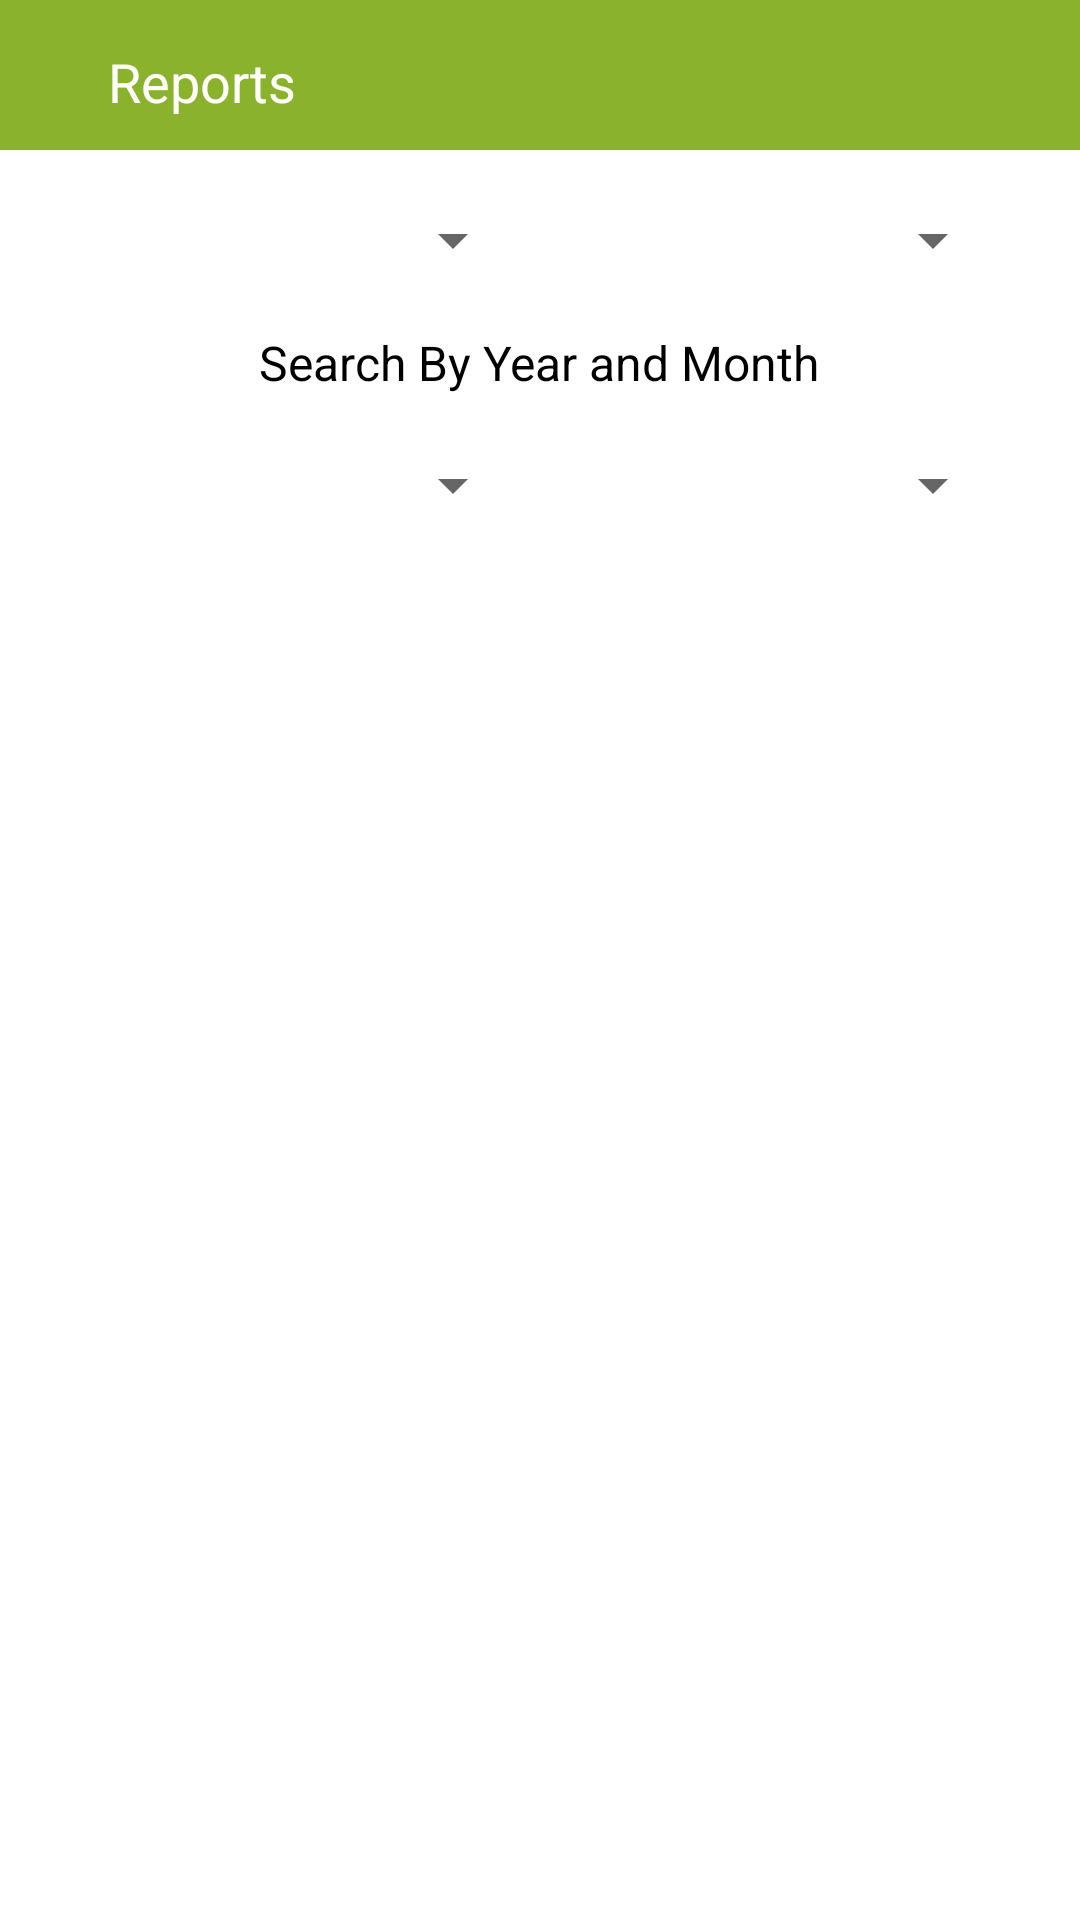

Write the Android layout XML for this screen, with the resource values it uses.
<!-- AndroidManifest.xml: application theme Theme.PlasticUpdates -->
<!-- res/layout/activity_reports.xml -->
<?xml version="1.0" encoding="utf-8"?>
<layout xmlns:android="http://schemas.android.com/apk/res/android"
    xmlns:app="http://schemas.android.com/apk/res-auto"
    xmlns:tools="http://schemas.android.com/tools">

    <data>
        <variable
            name="handler"
            type="com.plasticupdates.activity.ReportsActivity" />
    </data>

    <RelativeLayout
        android:layout_width="match_parent"
        android:layout_height="match_parent"
        tools:context=".activity.ReportsActivity">
        <RelativeLayout
            android:id="@+id/rr_banner"
            android:layout_width="match_parent"
            android:background="@color/light_main"
            android:layout_height="50dp">

            <ImageView
                android:id="@+id/imgback"
                android:layout_width="wrap_content"
                android:layout_height="wrap_content"
                android:layout_marginHorizontal="10dp"
                android:layout_marginTop="15dp"
                android:background="@drawable/ic_baseline_arrow_back_ios_24"
                android:padding="@dimen/margin_8"
                android:visibility="visible" />
            <TextView
                android:id="@+id/txt1"
                android:layout_width="wrap_content"
                android:layout_height="wrap_content"
                android:text="@string/reports"
                android:textColor="@color/white"
                android:layout_marginTop="15dp"
                android:layout_toRightOf="@+id/imgback"
                android:textSize="@dimen/text_18" />

        </RelativeLayout>

        <androidx.core.widget.NestedScrollView
            android:layout_width="match_parent"
            android:layout_height="match_parent"
            android:layout_below="@+id/rr_banner"
            android:isScrollContainer="true">

        <LinearLayout
            android:layout_width="match_parent"
            android:layout_height="wrap_content"
            android:layout_marginHorizontal="15dp"
            android:layout_marginVertical="10dp"
            android:orientation="vertical">
        <androidx.appcompat.widget.LinearLayoutCompat
            android:layout_width="match_parent"
            android:layout_height="wrap_content"
            android:orientation="vertical">
            <androidx.appcompat.widget.LinearLayoutCompat
                android:layout_width="match_parent"
                android:layout_height="wrap_content"
                android:orientation="horizontal"
               android:gravity="center">

                <androidx.appcompat.widget.AppCompatSpinner
                    android:id="@+id/edt_country"
                    android:layout_width="150dp"
                    android:layout_height="40dp"
                    android:paddingHorizontal="10dp"
                    android:textSize="14sp" />
                <androidx.appcompat.widget.AppCompatSpinner
                    android:id="@+id/edt_pp"
                    android:layout_width="@dimen/margin_150"
                    android:layout_height="40dp"
                    android:layout_marginLeft="@dimen/margin_10"
                    android:paddingHorizontal="10dp"
                    android:textSize="14sp" />
            </androidx.appcompat.widget.LinearLayoutCompat>
            <TextView
                android:layout_marginTop="@dimen/margin_10"
                android:id="@+id/txt_heading"
                android:layout_width="wrap_content"
                android:layout_height="wrap_content"
                android:text="@string/search"
                android:textColor="@color/black"
                android:layout_gravity="center"
                android:textSize="@dimen/text_16" />

            <androidx.appcompat.widget.LinearLayoutCompat
                android:layout_width="match_parent"
                android:layout_height="wrap_content"
                android:orientation="horizontal"
                android:layout_marginTop="@dimen/margin_10"
                android:gravity="center">

                <androidx.appcompat.widget.AppCompatSpinner
                    android:id="@+id/edt_year"
                    android:layout_width="150dp"
                    android:layout_height="40dp"
                    android:paddingHorizontal="10dp"
                    android:textSize="14sp" />
                <androidx.appcompat.widget.AppCompatSpinner
                    android:id="@+id/edt_month"
                    android:layout_width="@dimen/margin_150"
                    android:layout_height="40dp"
                    android:layout_marginLeft="@dimen/margin_10"
                    android:paddingHorizontal="10dp"
                    android:textSize="14sp" />
            </androidx.appcompat.widget.LinearLayoutCompat>
            <androidx.recyclerview.widget.RecyclerView
                android:id="@+id/recyclerView_reports"
                android:layout_marginTop="2dp"
                android:layout_width="match_parent"
                android:layout_height="match_parent"
                />
        </androidx.appcompat.widget.LinearLayoutCompat>
        </LinearLayout>
        </androidx.core.widget.NestedScrollView>


    </RelativeLayout>
</layout>
<!-- resources referenced by this layout -->
<resources>
  <color name="black">#FF000000</color>
  <color name="light_main">#8BB22C</color>
  <color name="white">#FFFFFF</color>
  <dimen name="margin_10">10dp</dimen>
  <dimen name="margin_150">150dp</dimen>
  <dimen name="margin_8">8dp</dimen>
  <dimen name="text_16">16sp</dimen>
  <dimen name="text_18">18sp</dimen>
  <string name="reports">Reports </string>
  <string name="search">Search By Year and Month </string>
  <style name="Theme.PlasticUpdates" parent="Theme.MaterialComponents.DayNight.DarkActionBar">
          
          <item name="colorPrimary">@color/purple_500</item>
          <item name="colorPrimaryVariant">@color/purple_700</item>
          <item name="colorOnPrimary">@color/white</item>
          
          <item name="colorSecondary">@color/teal_200</item>
          <item name="colorSecondaryVariant">@color/teal_700</item>
          <item name="colorOnSecondary">@color/black</item>
          
          <item name="android:statusBarColor">?attr/colorPrimaryVariant</item>
          
      </style>
  <color name="purple_500">#8BB22C</color>
  <color name="purple_700">#8BB22C</color>
  <color name="teal_200">#FF03DAC5</color>
  <color name="teal_700">#FF018786</color>
</resources>
